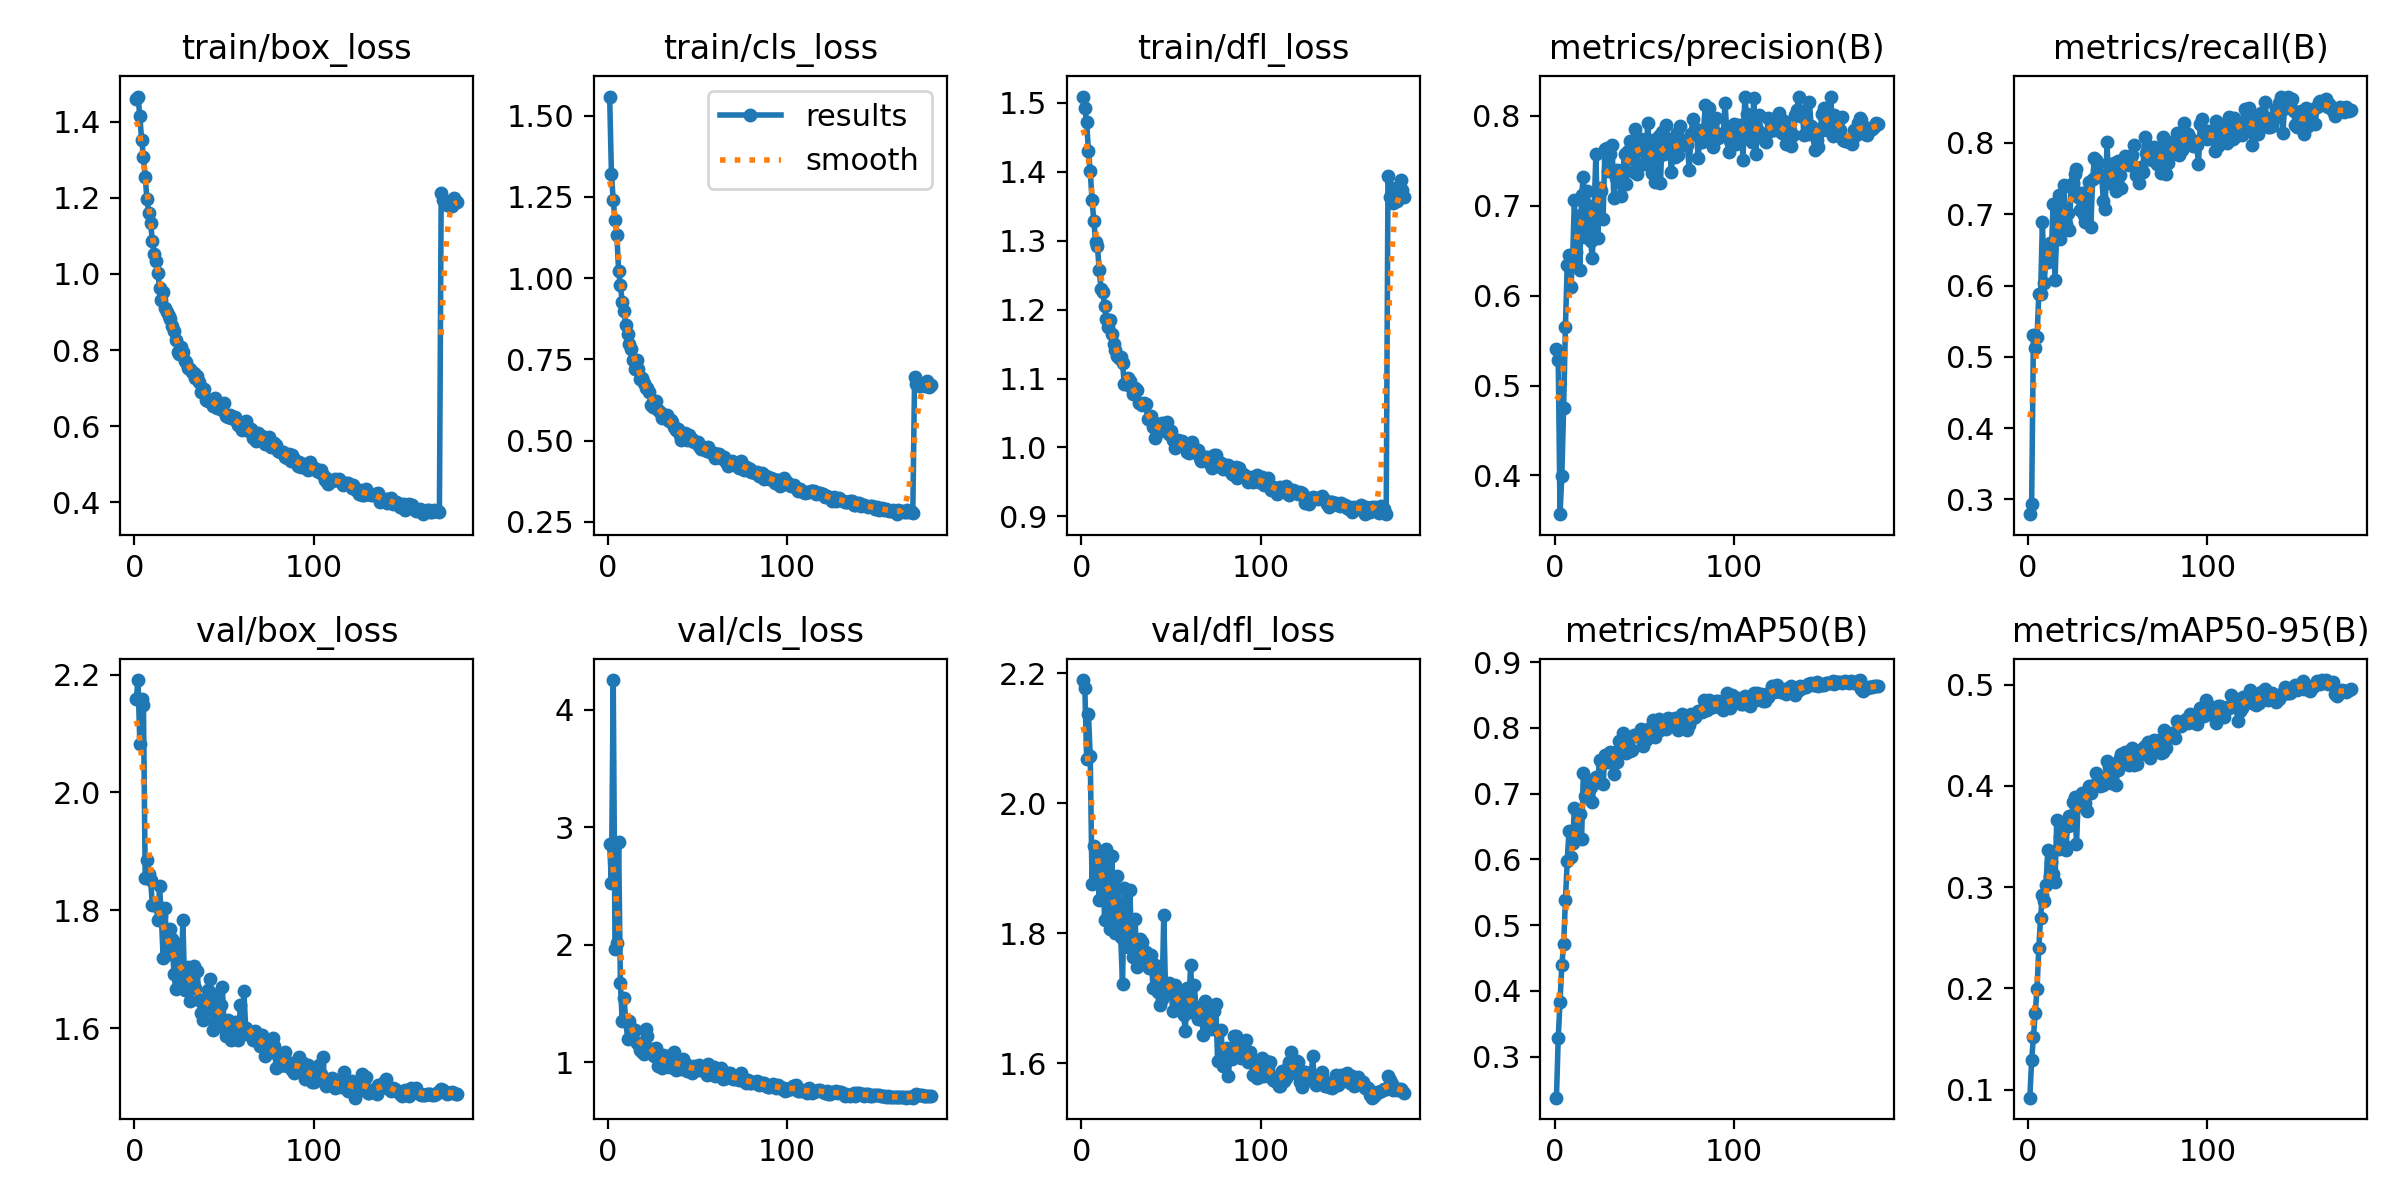

Values plotted in this chart, from the file beside it:
epoch, time, train/box_loss, train/cls_loss, train/dfl_loss, metrics/precision(B), metrics/recall(B), metrics/mAP50(B), metrics/mAP50-95(B), val/box_loss, val/cls_loss, val/dfl_loss, lr/pg0, lr/pg1, lr/pg2
1, 94.63, 1.46, 1.559, 1.509, 0.5403, 0.2794, 0.2374, 0.09219, 2.158, 2.855, 2.19, 0.08068, 0.0005975, 0.0005975
2, 179.9, 1.466, 1.32, 1.492, 0.5282, 0.2941, 0.3287, 0.129, 2.191, 2.526, 2.178, 0.06128, 0.001197, 0.001197
3, 354.6, 1.414, 1.239, 1.472, 0.3569, 0.5313, 0.3829, 0.152, 2.083, 4.251, 2.069, 0.04188, 0.001797, 0.001797
4, 451.5, 1.352, 1.177, 1.431, 0.3998, 0.5127, 0.439, 0.1759, 2.158, 1.96, 2.138, 0.02248, 0.002396, 0.002396
5, 598.9, 1.308, 1.133, 1.401, 0.4748, 0.5275, 0.4706, 0.1995, 2.149, 2.012, 2.073, 0.003078, 0.002994, 0.002994
6, 720.7, 1.254, 1.022, 1.36, 0.5653, 0.5881, 0.5375, 0.2401, 1.855, 2.877, 1.877, 0.002994, 0.002994, 0.002994
7, 879.3, 1.196, 0.9773, 1.328, 0.6341, 0.5882, 0.5977, 0.27, 1.886, 1.672, 1.934, 0.002992, 0.002992, 0.002992
8, 1049, 1.16, 0.9267, 1.298, 0.6451, 0.6895, 0.6436, 0.2927, 1.862, 1.349, 1.881, 0.002989, 0.002989, 0.002989
9, 1188, 1.133, 0.898, 1.293, 0.6092, 0.6034, 0.6042, 0.2868, 1.852, 1.546, 1.912, 0.002985, 0.002985, 0.002985
10, 1295, 1.086, 0.8544, 1.258, 0.6393, 0.6407, 0.6243, 0.3021, 1.809, 1.356, 1.852, 0.002982, 0.002982, 0.002982
11, 1436, 1.053, 0.8288, 1.231, 0.706, 0.6334, 0.678, 0.3368, 1.809, 1.202, 1.897, 0.002977, 0.002977, 0.002977
12, 1535, 1.033, 0.7973, 1.226, 0.6482, 0.6593, 0.6442, 0.3107, 1.813, 1.35, 1.922, 0.002972, 0.002972, 0.002972
13, 1695, 1.004, 0.7814, 1.206, 0.6891, 0.6496, 0.6682, 0.3251, 1.783, 1.288, 1.821, 0.002967, 0.002967, 0.002967
14, 1821, 0.9632, 0.7483, 1.186, 0.6284, 0.7142, 0.6683, 0.3125, 1.841, 1.257, 1.93, 0.002962, 0.002962, 0.002962
15, 1929, 0.9312, 0.7207, 1.174, 0.7121, 0.6072, 0.6309, 0.3049, 1.79, 1.271, 1.88, 0.002955, 0.002955, 0.002955
16, 2048, 0.9536, 0.7471, 1.185, 0.7323, 0.6764, 0.7307, 0.3659, 1.719, 1.164, 1.807, 0.002949, 0.002949, 0.002949
17, 2132, 0.9099, 0.7192, 1.165, 0.6656, 0.7268, 0.6963, 0.3378, 1.804, 1.168, 1.92, 0.002942, 0.002942, 0.002942
18, 2200, 0.8991, 0.6889, 1.151, 0.7166, 0.6655, 0.7086, 0.3496, 1.741, 1.102, 1.824, 0.002935, 0.002935, 0.002935
19, 2331, 0.8903, 0.6912, 1.141, 0.6997, 0.6981, 0.7178, 0.3547, 1.727, 1.092, 1.8, 0.002927, 0.002927, 0.002927
20, 2434, 0.8815, 0.6771, 1.132, 0.6606, 0.7413, 0.7107, 0.3418, 1.769, 1.073, 1.888, 0.002918, 0.002918, 0.002918
21, 2555, 0.8636, 0.6614, 1.129, 0.6424, 0.6862, 0.6877, 0.337, 1.751, 1.284, 1.843, 0.00291, 0.00291, 0.00291
22, 2675, 0.8491, 0.6629, 1.132, 0.6965, 0.7019, 0.7204, 0.3604, 1.693, 1.227, 1.794, 0.0029, 0.0029, 0.0029
23, 2788, 0.8268, 0.6482, 1.122, 0.758, 0.6773, 0.7249, 0.3705, 1.666, 1.092, 1.722, 0.002891, 0.002891, 0.002891
24, 2893, 0.7936, 0.6103, 1.092, 0.6637, 0.7382, 0.7169, 0.3609, 1.744, 1.116, 1.869, 0.002881, 0.002881, 0.002881
25, 3055, 0.7899, 0.6043, 1.092, 0.7197, 0.7435, 0.7517, 0.3837, 1.685, 1.11, 1.815, 0.00287, 0.00287, 0.00287
26, 3137, 0.8071, 0.6197, 1.101, 0.7163, 0.7567, 0.75, 0.3889, 1.683, 1.051, 1.779, 0.00286, 0.00286, 0.00286
27, 3322, 0.7953, 0.6224, 1.097, 0.6855, 0.763, 0.7141, 0.3422, 1.783, 1.119, 1.867, 0.002848, 0.002848, 0.002848
28, 3421, 0.7715, 0.5947, 1.088, 0.763, 0.7236, 0.7582, 0.3881, 1.665, 0.9656, 1.796, 0.002837, 0.002837, 0.002837
29, 3504, 0.7679, 0.5891, 1.078, 0.7645, 0.7057, 0.7559, 0.381, 1.665, 1.037, 1.763, 0.002825, 0.002825, 0.002825
30, 3597, 0.7523, 0.5695, 1.086, 0.7391, 0.7302, 0.7485, 0.3927, 1.703, 0.9478, 1.823, 0.002812, 0.002812, 0.002812
31, 3739, 0.7511, 0.5796, 1.084, 0.7572, 0.6989, 0.7625, 0.3929, 1.647, 1.059, 1.748, 0.002799, 0.002799, 0.002799
32, 3851, 0.7435, 0.5782, 1.064, 0.7681, 0.6888, 0.749, 0.3827, 1.675, 0.9955, 1.754, 0.002786, 0.002786, 0.002786
33, 4021, 0.739, 0.5772, 1.065, 0.7081, 0.731, 0.7304, 0.3754, 1.706, 1.057, 1.791, 0.002772, 0.002772, 0.002772
34, 4133, 0.7278, 0.5589, 1.061, 0.7309, 0.7457, 0.7632, 0.4002, 1.669, 0.9618, 1.786, 0.002758, 0.002758, 0.002758
35, 4234, 0.7306, 0.5637, 1.065, 0.7396, 0.6823, 0.7481, 0.3931, 1.698, 1.013, 1.758, 0.002744, 0.002744, 0.002744
36, 4332, 0.7149, 0.5559, 1.063, 0.7376, 0.7492, 0.7799, 0.3992, 1.648, 0.959, 1.771, 0.002729, 0.002729, 0.002729
37, 4437, 0.6908, 0.5407, 1.042, 0.7107, 0.779, 0.7758, 0.4008, 1.626, 1.085, 1.757, 0.002714, 0.002714, 0.002714
38, 4556, 0.6916, 0.5321, 1.042, 0.7402, 0.7759, 0.7916, 0.4128, 1.615, 0.9386, 1.747, 0.002698, 0.002698, 0.002698
39, 4839, 0.6982, 0.5347, 1.046, 0.7573, 0.7722, 0.7822, 0.4094, 1.649, 0.9668, 1.768, 0.002682, 0.002682, 0.002682
40, 4926, 0.6697, 0.5161, 1.029, 0.7244, 0.7532, 0.7612, 0.4004, 1.633, 1.012, 1.716, 0.002666, 0.002666, 0.002666
41, 5057, 0.6669, 0.502, 1.013, 0.7615, 0.7548, 0.7829, 0.4064, 1.665, 0.9443, 1.751, 0.002649, 0.002649, 0.002649
42, 5127, 0.6693, 0.5195, 1.026, 0.7726, 0.7186, 0.7641, 0.4007, 1.683, 1.025, 1.744, 0.002632, 0.002632, 0.002632
43, 5214, 0.6655, 0.5219, 1.034, 0.768, 0.7072, 0.767, 0.4039, 1.631, 0.994, 1.71, 0.002615, 0.002615, 0.002615
44, 5314, 0.6522, 0.5006, 1.023, 0.7374, 0.8009, 0.7888, 0.4249, 1.598, 0.9223, 1.69, 0.002597, 0.002597, 0.002597
45, 5432, 0.6728, 0.5184, 1.036, 0.7853, 0.7437, 0.7868, 0.4184, 1.608, 0.9723, 1.698, 0.002579, 0.002579, 0.002579
46, 5548, 0.6481, 0.5006, 1.025, 0.7355, 0.7642, 0.787, 0.4025, 1.658, 0.9415, 1.828, 0.002561, 0.002561, 0.002561
47, 5760, 0.6487, 0.5043, 1.027, 0.7722, 0.7533, 0.7887, 0.4212, 1.609, 0.9117, 1.711, 0.002542, 0.002542, 0.002542
48, 5886, 0.6562, 0.4939, 1.038, 0.7743, 0.7714, 0.7976, 0.4211, 1.64, 0.9722, 1.718, 0.002523, 0.002523, 0.002523
49, 5980, 0.6432, 0.4966, 1.02, 0.7672, 0.7329, 0.7722, 0.4009, 1.67, 0.9497, 1.724, 0.002504, 0.002504, 0.002504
50, 6101, 0.6599, 0.4951, 1.024, 0.7463, 0.7745, 0.7891, 0.4156, 1.601, 0.932, 1.716, 0.002485, 0.002485, 0.002485
51, 6193, 0.6277, 0.4842, 1.011, 0.7672, 0.7547, 0.7819, 0.4271, 1.587, 0.9803, 1.681, 0.002465, 0.002465, 0.002465
52, 6255, 0.6238, 0.4748, 0.9996, 0.7916, 0.7369, 0.7989, 0.4316, 1.615, 0.9316, 1.721, 0.002445, 0.002445, 0.002445
53, 6399, 0.6287, 0.4796, 1.009, 0.7511, 0.7735, 0.79, 0.4276, 1.595, 0.9533, 1.703, 0.002424, 0.002424, 0.002424
54, 6501, 0.6221, 0.472, 1.011, 0.736, 0.782, 0.7949, 0.433, 1.58, 0.945, 1.694, 0.002403, 0.002403, 0.002403
55, 6585, 0.6202, 0.4682, 1.004, 0.7735, 0.7746, 0.8123, 0.4228, 1.591, 0.8933, 1.686, 0.002382, 0.002382, 0.002382
56, 6672, 0.6253, 0.48, 1.009, 0.7264, 0.7695, 0.7866, 0.4211, 1.611, 0.9868, 1.703, 0.002361, 0.002361, 0.002361
57, 6786, 0.6102, 0.4641, 1.003, 0.7504, 0.7791, 0.8, 0.4273, 1.594, 0.9003, 1.675, 0.002339, 0.002339, 0.002339
58, 6899, 0.6024, 0.4601, 1.004, 0.778, 0.7824, 0.8134, 0.4375, 1.58, 0.912, 1.651, 0.002318, 0.002318, 0.002318
59, 7275, 0.6062, 0.4615, 0.9934, 0.7256, 0.7972, 0.7966, 0.4204, 1.639, 0.96, 1.716, 0.002296, 0.002296, 0.002296
60, 7387, 0.5902, 0.4463, 0.9925, 0.7823, 0.7548, 0.8033, 0.4314, 1.593, 0.8872, 1.694, 0.002273, 0.002273, 0.002273
... 120 more rows
